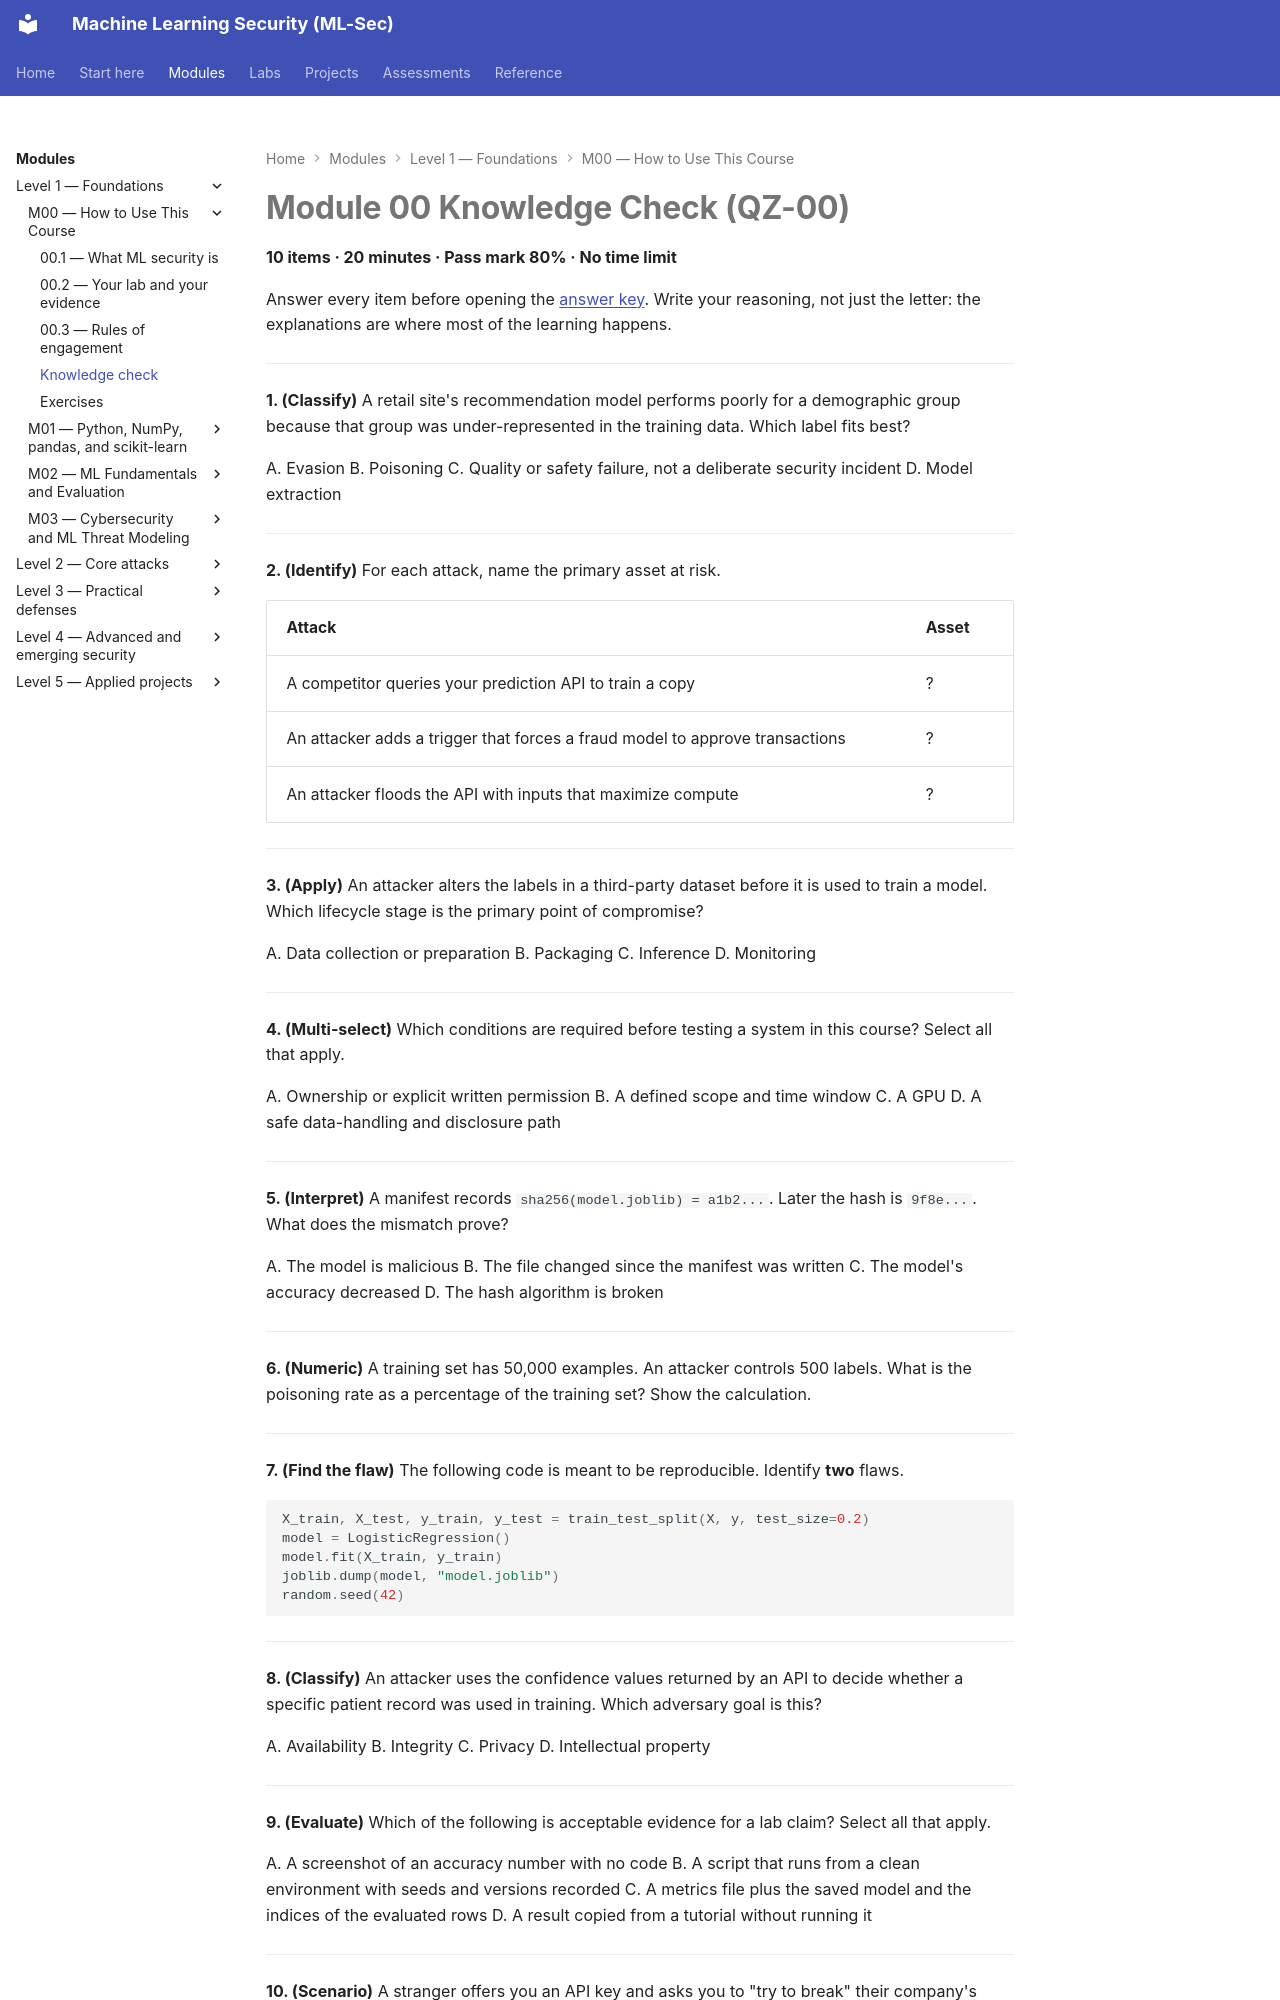

repository: nadeem-majeedch/MLSec · page: modules/m00-orientation/quiz/index.html · generator: mkdocs

---
title: Module 00 Knowledge Check (QZ-00)
---

# Module 00 Knowledge Check (QZ-00)

**10 items · 20 minutes · Pass mark 80% · No time limit**

Answer every item before opening the [answer key](quiz-answers.md). Write your reasoning, not just the letter: the explanations are where most of the learning happens.

---

**1. (Classify)** A retail site's recommendation model performs poorly for a demographic group because that group was under-represented in the training data. Which label fits best?

A. Evasion
B. Poisoning
C. Quality or safety failure, not a deliberate security incident
D. Model extraction

---

**2. (Identify)** For each attack, name the primary asset at risk.

| Attack | Asset |
|---|---|
| A competitor queries your prediction API to train a copy | ? |
| An attacker adds a trigger that forces a fraud model to approve transactions | ? |
| An attacker floods the API with inputs that maximize compute | ? |

---

**3. (Apply)** An attacker alters the labels in a third-party dataset before it is used to train a model. Which lifecycle stage is the primary point of compromise?

A. Data collection or preparation
B. Packaging
C. Inference
D. Monitoring

---

**4. (Multi-select)** Which conditions are required before testing a system in this course? Select all that apply.

A. Ownership or explicit written permission
B. A defined scope and time window
C. A GPU
D. A safe data-handling and disclosure path

---

**5. (Interpret)** A manifest records `sha256(model.joblib) = a1b2...`. Later the hash is `9f8e...`. What does the mismatch prove?

A. The model is malicious
B. The file changed since the manifest was written
C. The model's accuracy decreased
D. The hash algorithm is broken

---

**6. (Numeric)** A training set has 50,000 examples. An attacker controls 500 labels. What is the poisoning rate as a percentage of the training set? Show the calculation.

---

**7. (Find the flaw)** The following code is meant to be reproducible. Identify **two** flaws.

```python
X_train, X_test, y_train, y_test = train_test_split(X, y, test_size=0.2)
model = LogisticRegression()
model.fit(X_train, y_train)
joblib.dump(model, "model.joblib")
random.seed(42)
```

---

**8. (Classify)** An attacker uses the confidence values returned by an API to decide whether a specific patient record was used in training. Which adversary goal is this?

A. Availability
B. Integrity
C. Privacy
D. Intellectual property

---

**9. (Evaluate)** Which of the following is acceptable evidence for a lab claim? Select all that apply.

A. A screenshot of an accuracy number with no code
B. A script that runs from a clean environment with seeds and versions recorded
C. A metrics file plus the saved model and the indices of the evaluated rows
D. A result copied from a tutorial without running it
